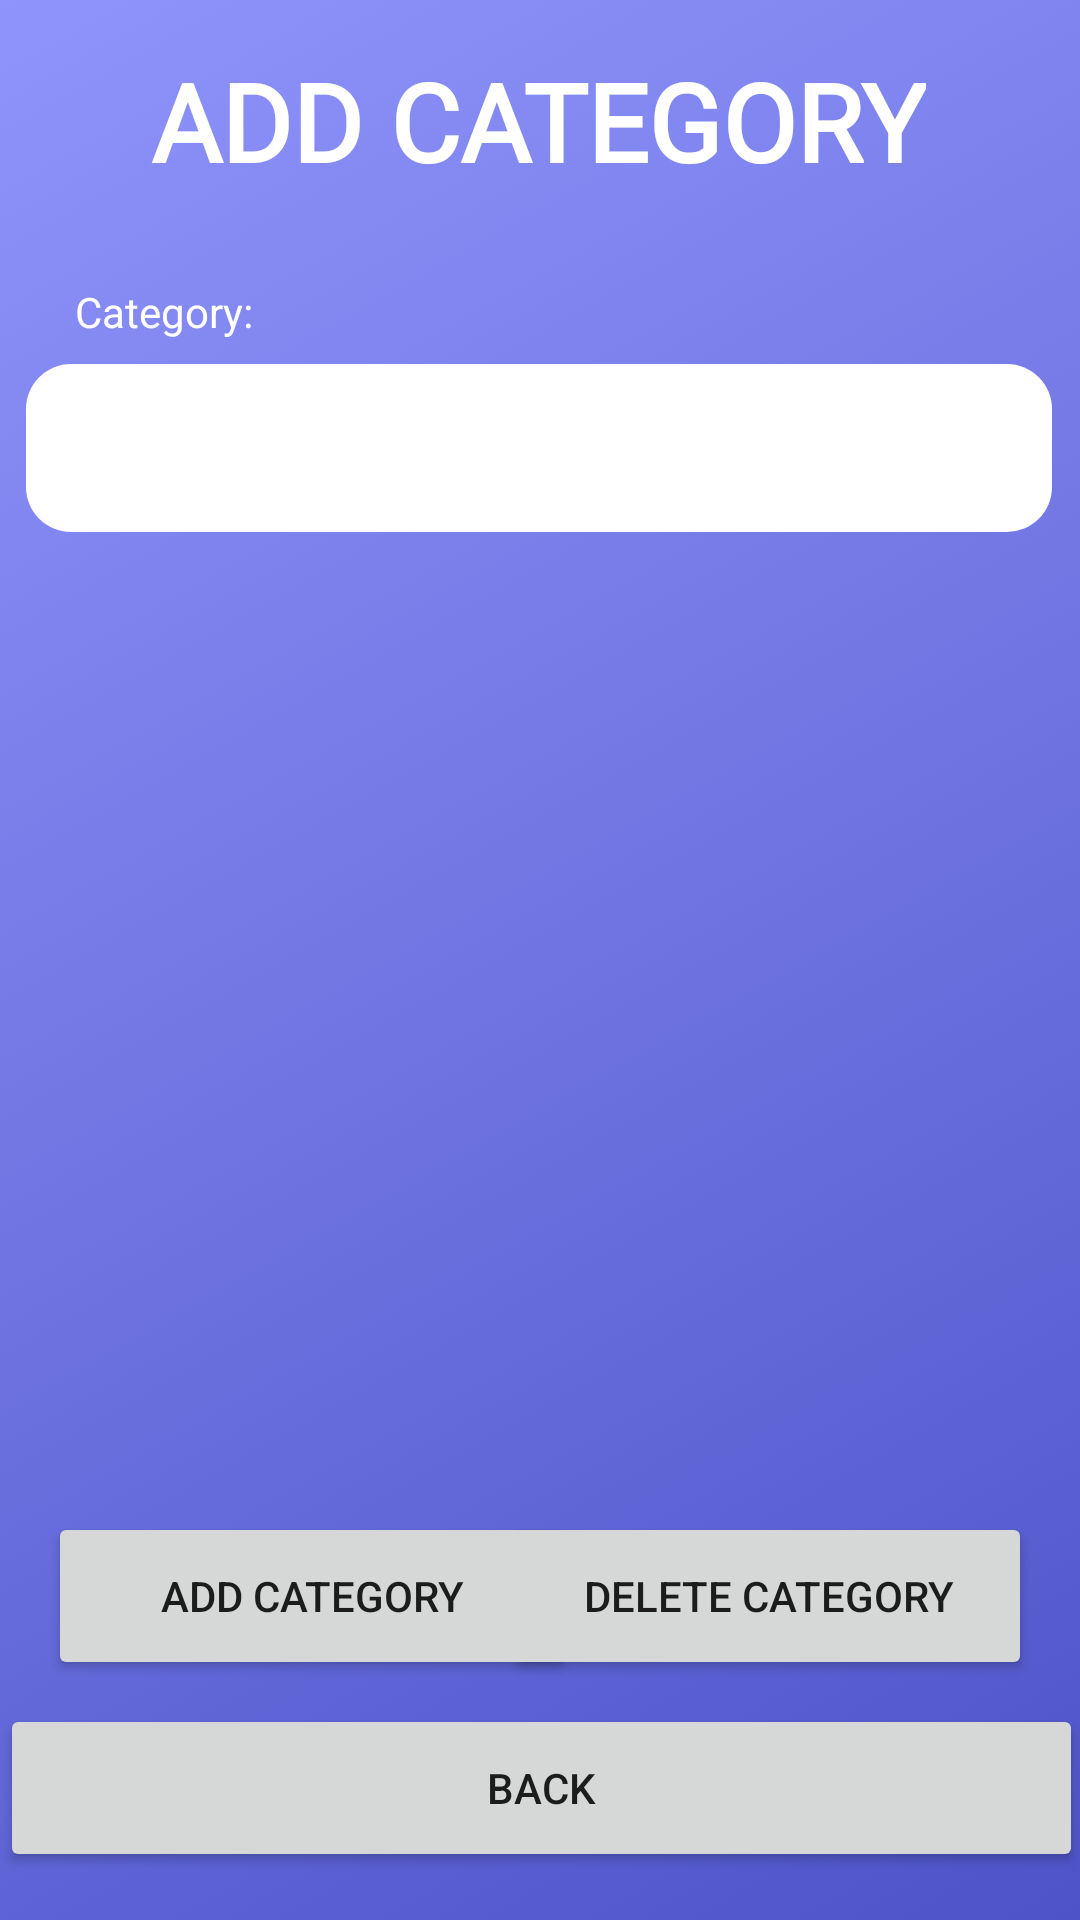

Produce the Android XML layout that renders to this screen, including the resource entries it uses.
<!-- AndroidManifest.xml: application theme Theme.Shamwari -->
<!-- res/layout/activity_add_category.xml -->
<?xml version="1.0" encoding="utf-8"?>
<androidx.constraintlayout.widget.ConstraintLayout xmlns:android="http://schemas.android.com/apk/res/android"
    xmlns:app="http://schemas.android.com/apk/res-auto"
    xmlns:tools="http://schemas.android.com/tools"
    android:layout_width="match_parent"
    android:layout_height="match_parent"
    android:background="@drawable/gradient_background"
    tools:context=".add_category">

    <Button
        android:id="@+id/btnHome2"
        android:layout_width="361dp"
        android:layout_height="56dp"
        android:layout_marginStart="16dp"
        android:layout_marginEnd="16dp"
        android:layout_marginBottom="16dp"
        android:onClick="goToAgentHome"
        android:text="Back"
        app:layout_constraintBottom_toBottomOf="parent"
        app:layout_constraintEnd_toEndOf="parent"
        app:layout_constraintStart_toStartOf="parent" />

    <Button
        android:id="@+id/btnDeleteCategory"
        android:layout_width="176dp"
        android:layout_height="56dp"
        android:layout_marginEnd="16dp"
        android:layout_marginBottom="8dp"
        android:onClick="btnDeleteCategory"
        android:text="delete category"
        app:layout_constraintBottom_toTopOf="@+id/btnHome2"
        app:layout_constraintEnd_toEndOf="parent" />

    <Button
        android:id="@+id/btnAddCategory"
        android:layout_width="176dp"
        android:layout_height="56dp"
        android:layout_marginStart="16dp"
        android:layout_marginBottom="8dp"
        android:onClick="btnAddCategory"
        android:text="add category"
        app:layout_constraintBottom_toTopOf="@+id/btnHome2"
        app:layout_constraintStart_toStartOf="parent" />

    <TextView
        android:id="@+id/textView14"
        android:layout_width="wrap_content"
        android:layout_height="wrap_content"
        android:layout_centerInParent="true"
        android:layout_marginStart="49dp"
        android:layout_marginTop="16dp"
        android:layout_marginEnd="50dp"
        android:background="#00FFFFFF"
        android:fontFamily="@font/viga"
        android:text="ADD CATEGORY"
        android:textColor="#FFFFFF"
        android:textSize="36sp"
        android:textStyle="bold"
        app:layout_constraintEnd_toEndOf="parent"
        app:layout_constraintStart_toStartOf="parent"
        app:layout_constraintTop_toTopOf="parent" />

    <EditText
        android:id="@+id/tvCategory"
        android:layout_width="342dp"
        android:layout_height="56dp"
        android:layout_marginStart="25dp"
        android:layout_marginTop="8dp"
        android:layout_marginEnd="26dp"
        android:background="@drawable/rounded_edittext"
        android:ems="10"
        android:inputType="textPersonName"
        app:layout_constraintEnd_toEndOf="parent"
        app:layout_constraintStart_toStartOf="parent"
        app:layout_constraintTop_toBottomOf="@+id/textView16" />

    <TextView
        android:id="@+id/textView16"
        android:layout_width="wrap_content"
        android:layout_height="wrap_content"
        android:layout_marginStart="25dp"
        android:layout_marginTop="30dp"
        android:text="Category:"
        android:textColor="#FFFFFF"
        app:layout_constraintStart_toStartOf="parent"
        app:layout_constraintTop_toBottomOf="@+id/textView14" />

    <ScrollView
        android:layout_width="342dp"
        android:layout_height="340dp"
        android:layout_marginStart="25dp"
        android:layout_marginTop="10dp"
        android:layout_marginEnd="26dp"
        app:layout_constraintEnd_toEndOf="parent"
        app:layout_constraintStart_toStartOf="parent"
        app:layout_constraintTop_toBottomOf="@+id/tvCategory">

        <LinearLayout
            android:layout_width="match_parent"
            android:layout_height="match_parent"
            android:orientation="vertical">

            <ListView
                android:id="@+id/lvCategories"
                android:layout_width="342dp"
                android:layout_height="340dp"
                android:background="@drawable/rounded_scrollview" />
        </LinearLayout>
    </ScrollView>

</androidx.constraintlayout.widget.ConstraintLayout>
<!-- resources referenced by this layout -->
<resources>
  <!-- drawable gradient_background (drawable) -->
  <?xml version="1.0" encoding="utf-8"?>
  <selector xmlns:android="http://schemas.android.com/apk/res/android">
      <item>
          <shape>
              <gradient
                  android:startColor="#4e54c8"
                  android:endColor="#8f94fb"
                  android:type="linear"
                  android:angle="135"
                  />
          </shape>
      </item>
  </selector>
  <!-- drawable rounded_edittext (drawable) -->
  <?xml version="1.0" encoding="utf-8"?>
  <shape xmlns:android="http://schemas.android.com/apk/res/android">
      <solid android:color="#FFFFFF" />
      <corners
          android:bottomRightRadius="15dp"
          android:bottomLeftRadius="15dp"
          android:topLeftRadius="15dp"
          android:topRightRadius="15dp" />
  </shape>
  <style name="Theme.Shamwari" parent="Theme.MaterialComponents.DayNight.DarkActionBar">
          
          <item name="colorPrimary">@color/purple_500</item>
          <item name="colorPrimaryVariant">@color/purple_700</item>
          <item name="colorOnPrimary">@color/white</item>
          
          <item name="colorSecondary">@color/teal_200</item>
          <item name="colorSecondaryVariant">@color/teal_700</item>
          <item name="colorOnSecondary">@color/black</item>
          
          <item name="android:statusBarColor" tools:targetApi="l">?attr/colorPrimaryVariant</item>
          
      </style>
  <!-- not gathered from this repository: default colours our renderer supplied (Android Studio template values) -->
  <color name="purple_500">#FF6200EE</color>
  <color name="purple_700">#FF3700B3</color>
  <color name="teal_200">#FF03DAC5</color>
  <color name="teal_700">#FF018786</color>
  <color name="black">#FF000000</color>
  <color name="white">#FFFFFFFF</color>
</resources>
